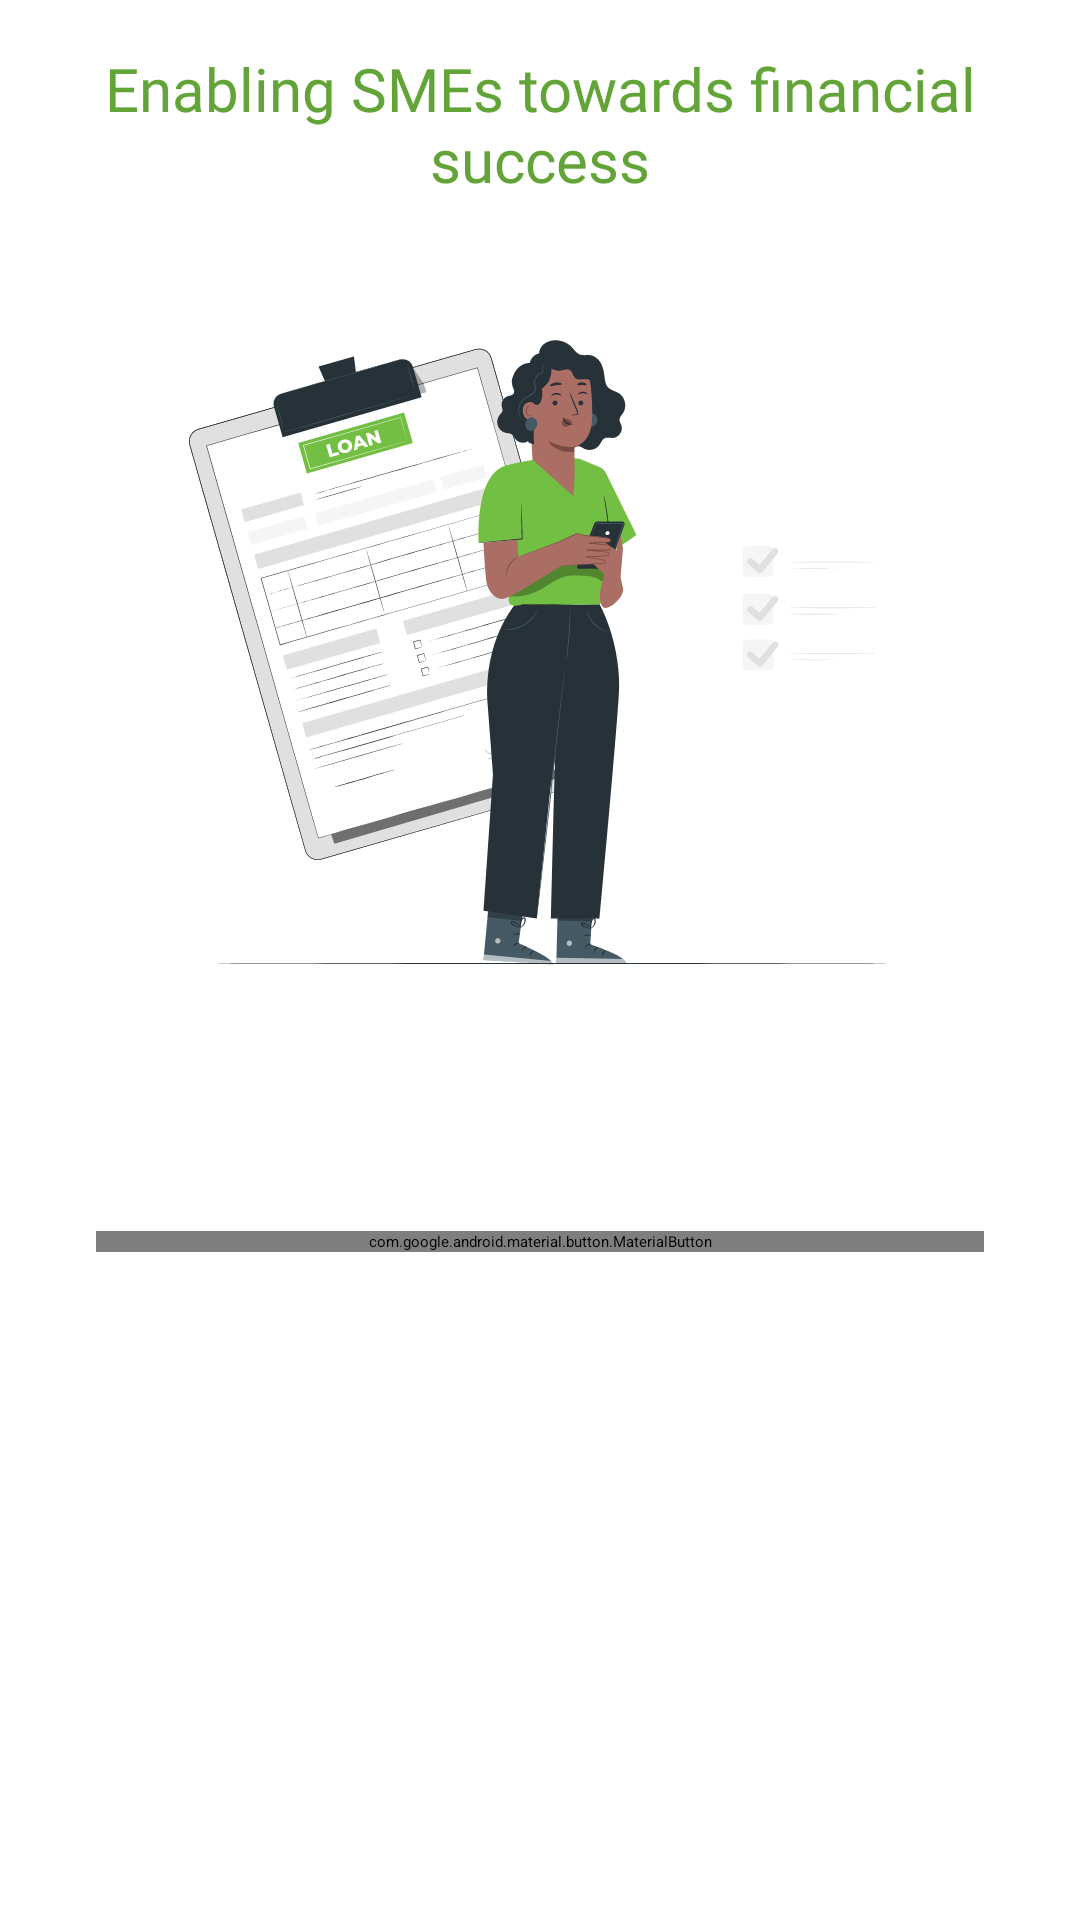

Here is an Android app screen rendered from its layout file. Give the layout XML and the strings, colors and styles it references.
<!-- AndroidManifest.xml: application theme Theme.AppSplash -->
<!-- res/layout/fragment_welcome.xml -->
<?xml version="1.0" encoding="utf-8"?>
<androidx.constraintlayout.widget.ConstraintLayout xmlns:android="http://schemas.android.com/apk/res/android"
    xmlns:app="http://schemas.android.com/apk/res-auto"
    xmlns:tools="http://schemas.android.com/tools"
    android:layout_width="match_parent"
    android:layout_height="match_parent"
    android:padding="@dimen/main_margin"
    tools:context=".ui.auth.welcome.WelcomeFragment">

    <TextView
        android:id="@+id/tv_onboard_heading"
        style="@style/TitleText"
        android:text="@string/onboard_heading"
        android:textAlignment="center"
        android:layout_marginStart="@dimen/main_margin"
        android:layout_marginEnd="@dimen/main_margin"
        app:layout_constraintEnd_toEndOf="parent"
        app:layout_constraintStart_toStartOf="parent"
        app:layout_constraintTop_toTopOf="parent" />

    <ImageView
        android:id="@+id/iv_onboard_image"
        android:layout_width="wrap_content"
        android:layout_height="0dp"
        android:layout_marginTop="@dimen/main_margin"
        android:src="@drawable/ic_apply_for_loan"
        app:layout_constraintEnd_toEndOf="@id/tv_onboard_heading"
        app:layout_constraintStart_toStartOf="@id/tv_onboard_heading"
        app:layout_constraintTop_toBottomOf="@id/tv_onboard_heading"
        android:importantForAccessibility="no" />

    <com.google.android.material.button.MaterialButton
        android:id="@+id/btn_get_started"
        android:layout_width="match_parent"
        android:layout_height="wrap_content"
        app:layout_constraintTop_toBottomOf="@id/iv_onboard_image"
        app:layout_constraintVertical_bias="0.3"
        android:layout_marginStart="@dimen/main_margin"
        android:layout_marginEnd="@dimen/main_margin"
        app:layout_constraintBottom_toBottomOf="parent"
        android:text="@string/get_started" />

</androidx.constraintlayout.widget.ConstraintLayout>
<!-- resources referenced by this layout -->
<resources>
  <dimen name="main_margin">16dp</dimen>
  <!-- drawable ic_apply_for_loan: vector/xml drawable (drawable, 61018 chars, omitted) -->
  <string name="get_started">Get Started</string>
  <string name="onboard_heading">Enabling SMEs towards financial success</string>
  <style name="TitleText">
          <item name="android:textColor">@color/primary_color_dark</item>
          <item name="android:textSize">@dimen/title_text_size</item>
          <item name="android:fontFamily">@font/poppins_medium</item>
          <item name="android:layout_height">wrap_content</item>
          <item name="android:layout_width">match_parent</item>
      </style>
  <style name="Theme.AppSplash" parent="Theme.SplashScreen">
          
          <item name="windowSplashScreenBackground">@color/main_bg_color</item>
  
          
          <item name="windowSplashScreenAnimatedIcon">@drawable/ic_splash</item>
          
          <item name="windowSplashScreenAnimationDuration">2000</item>
  
          
          
          <item name="postSplashScreenTheme">@style/Theme.PezeshaAgent</item>
  
      </style>
  <color name="primary_color_dark">#63A438</color>
  <dimen name="title_text_size">20sp</dimen>
  <color name="main_bg_color">#F9F9F9</color>
  <!-- drawable ic_splash (drawable) -->
  <?xml version="1.0" encoding="utf-8"?>
  <inset xmlns:android="http://schemas.android.com/apk/res/android"
      android:drawable="@drawable/ic_logo"
      android:insetLeft="55dp"
      android:insetRight="55dp"
      android:insetTop="55dp"
      android:insetBottom="55dp"/>
  <style name="Theme.PezeshaAgent" parent="Theme.Material3.DayNight.NoActionBar">
          
          
          <item name="colorPrimary">@color/primary_color</item>
          <item name="colorPrimaryVariant">@color/primary_color_dark</item>
          <item name="colorOnPrimary">@android:color/white</item>
          
          <item name="colorSecondary">@color/secondary_color</item>
          <item name="colorSecondaryVariant">@color/secondary_color_dark</item>
          <item name="colorOnSecondary">@android:color/black</item>
  
          
          <item name="android:statusBarColor">@color/main_bg_color</item>
          
          <item name="android:windowLightStatusBar">true</item>
          <item name="android:windowLightNavigationBar" tools:targetApi="o_mr1">true</item>
          <item name="materialButtonStyle">@style/ButtonStyle</item>
          <item name="textInputStyle">@style/TextInputLayoutStyle</item>
          
          
          
      </style>
  <!-- drawable ic_logo: vector/xml drawable (drawable, 10132 chars, omitted) -->
  <color name="primary_color">#73BE43</color>
  <color name="secondary_color">#99989E</color>
  <color name="secondary_color_dark">#7D7C81</color>
  <style name="ButtonStyle" parent="Widget.MaterialComponents.Button">
          <item name="cornerSizeTopLeft">@dimen/btn_corner_radius</item>
          <item name="cornerSizeTopRight">@dimen/btn_corner_radius</item>
          <item name="cornerSizeBottomRight">@dimen/btn_corner_radius</item>
          <item name="cornerSizeBottomLeft">@dimen/btn_corner_radius</item>
          <item name="android:textColor">@android:color/white</item>
          <item name="android:textSize">@dimen/title_text_size</item>
          <item name="textAllCaps">false</item>
          <item name="fontFamily">@font/poppins_medium</item>
          <item name="android:padding">@dimen/medium_margin</item>
          <item name="android:paddingTop">0dp</item>
          <item name="android:paddingBottom">0dp</item>
  
      </style>
  <style name="TextInputLayoutStyle" parent="Widget.MaterialComponents.TextInputLayout.OutlinedBox">
          <item name="colorPrimary">@color/apple</item>
          <item name="colorOnSurface">@color/jet</item>
          <item name="colorError">@color/design_default_color_error</item>
          <item name="errorEnabled">true</item>
  
      </style>
  <dimen name="btn_corner_radius">16dp</dimen>
  <dimen name="medium_margin">8dp</dimen>
  <color name="apple">#FF73BF43</color>
  <color name="jet">#FF302F2F</color>
</resources>
